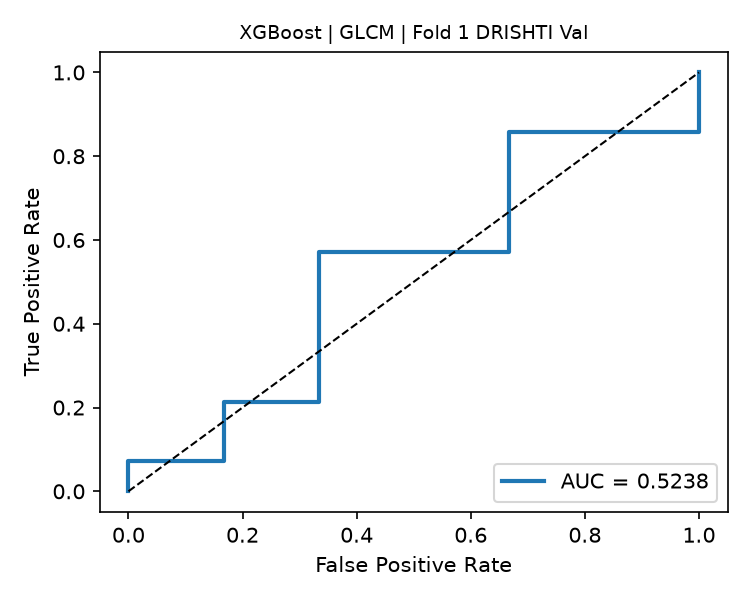

Source data for this figure (header and first rows):
fpr, tpr, threshold
0.0, 0.0, inf
0.0, 0.07143, 0.9211
0.1667, 0.07143, 0.9141
0.1667, 0.2143, 0.8841
0.3333, 0.2143, 0.8821
0.3333, 0.5714, 0.8208
0.6667, 0.5714, 0.7753
0.6667, 0.8571, 0.7098
1.0, 0.8571, 0.581
1.0, 1.0, 0.2013
